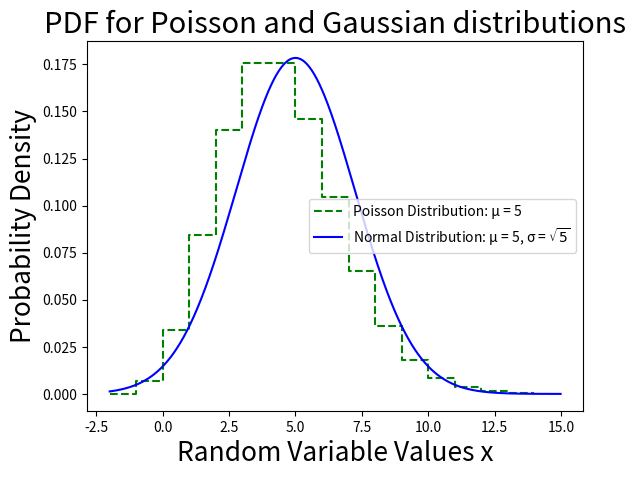

Reproduce this figure in Python.
from scipy import stats  
import numpy as np
import matplotlib.pyplot as plt

poisson_draws = np.arange(-2, 15, 1)
normal_draws = np.arange(-2, 15, 0.01)

poisson_distribution = stats.poisson(5)
poisson_pdf = poisson_distribution.pmf(poisson_draws)

normal_distribution = stats.norm(5, pow(5, 0.5))
normal_pdf = normal_distribution.pdf(normal_draws)

legend = ["Poisson Distribution: μ = 5", "Normal Distribution: μ = 5, σ = " + r"$\sqrt{5}$"]
plt.step(poisson_draws, poisson_pdf, color = "green", ls = "--")
plt.plot(normal_draws, normal_pdf, color = "blue")
plt.title("PDF for Poisson and Gaussian distributions", size = 21)
plt.xlabel("Random Variable Values x", size = 19)
plt.ylabel("Probability Density", size = 19)
plt.legend(legend)
plt.show()